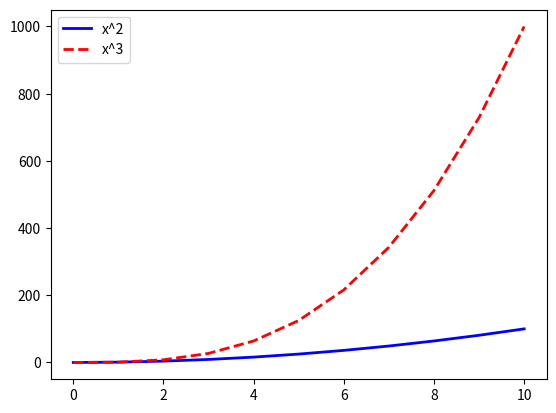
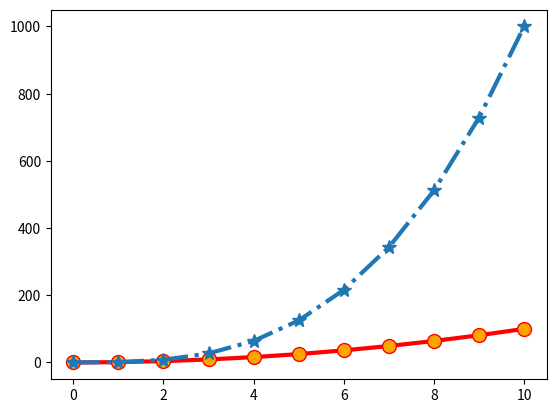
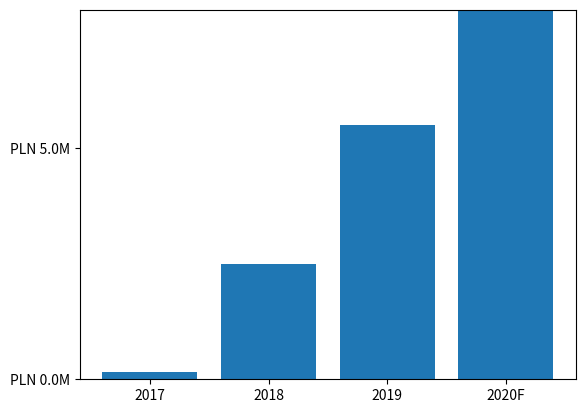

Python code for these plots, in order:
import numpy as np
import matplotlib.pyplot as plt

# Adding a legend to a plot
x = np.arange(11)
fig, ax = plt.subplots()
ax.plot(x, x**2, label='x^2', color='blue', linewidth=2, linestyle='-')
ax.plot(x, x**3, label='x^3', color='red', linewidth=2, linestyle='--')
ax.legend(loc='best')
plt.show()

# Customizing lines and markers
fig, ax = plt.subplots()
ax.plot(x, x**2, label='x^2', color='red', linewidth=3, marker='o', markersize=10, markerfacecolor='orange')
ax.plot(x, x**3, label='x^3', linewidth=3, linestyle='-.', marker='*', markersize=10)
plt.show()

# Managing ticks and custom formatting
fig, ax = plt.subplots()

years = np.array(['2017', '2018', '2019', '2020F'])
revenues = [1.5e5, 2.5e6, 5.5e6, 2.0e7]

def million(x, pos):
    return f'PLN {x * 1e-6:.1f}M'

formatter = plt.FuncFormatter(million)
ax.yaxis.set_major_formatter(formatter)
ax.yaxis.set_major_locator(plt.MultipleLocator(5e6))

ax.bar(years, revenues)
ax.set_ylim(0, 8e6)
plt.show()